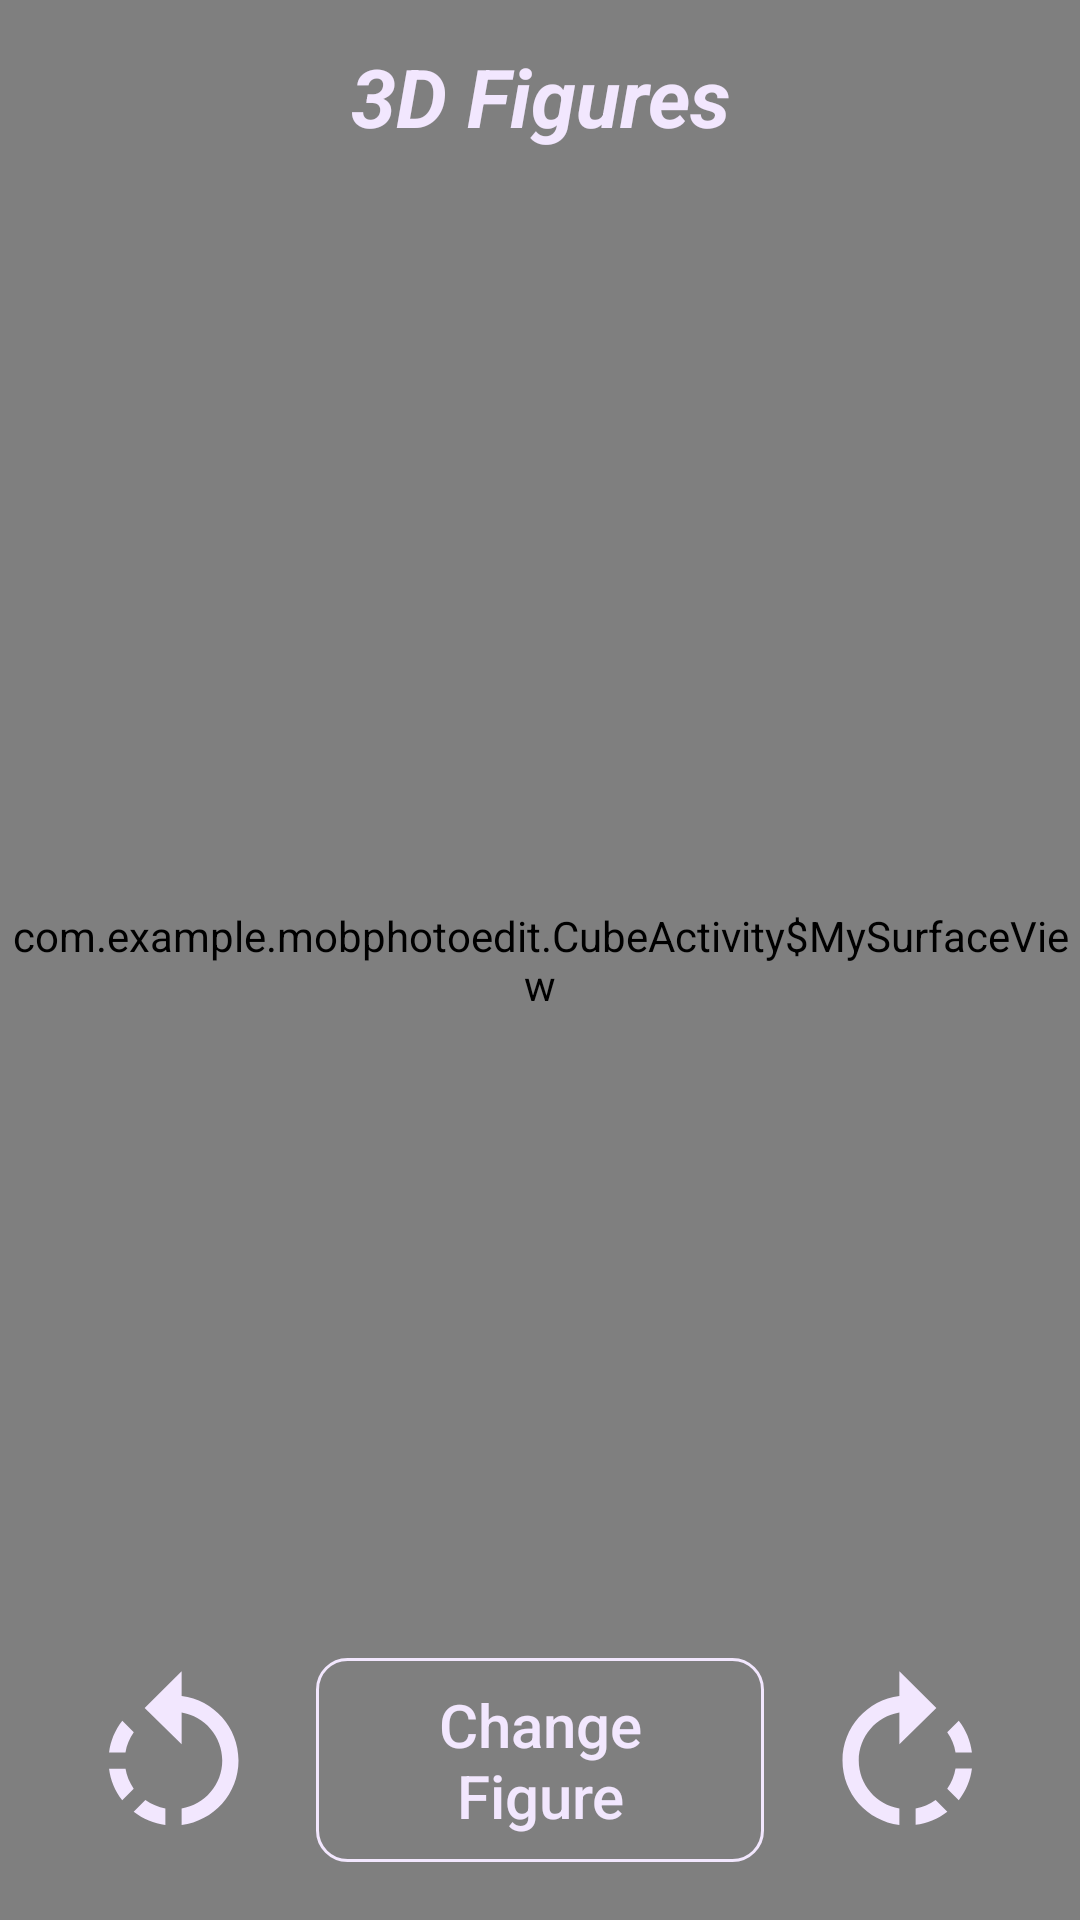

This screen was rendered from an Android layout file. Write that file and the resources it references.
<!-- AndroidManifest.xml: activity theme NoActBar -->
<!-- res/layout/activity_cube.xml -->
<?xml version="1.0" encoding="utf-8"?>
<androidx.constraintlayout.widget.ConstraintLayout xmlns:android="http://schemas.android.com/apk/res/android"
    xmlns:app="http://schemas.android.com/apk/res-auto"
    xmlns:tools="http://schemas.android.com/tools"
    android:layout_width="match_parent"
    android:layout_height="match_parent"
    android:background="@drawable/back">

    <view
        android:id="@+id/cubeView"
        class="com.example.mobphotoedit.CubeActivity$MySurfaceView"
        android:layout_width="0dp"
        android:layout_height="0dp"
        android:background="@drawable/back"
        app:layout_constraintBottom_toBottomOf="parent"
        app:layout_constraintEnd_toEndOf="parent"
        app:layout_constraintStart_toStartOf="parent"
        app:layout_constraintTop_toTopOf="parent" />

    <ImageButton
        android:id="@+id/turnClockwise"
        android:layout_width="0dp"
        android:layout_height="0dp"
        android:background="@null"
        android:src="@drawable/ic_rotate_right"
        app:layout_constraintBottom_toTopOf="@+id/guideline34"
        app:layout_constraintEnd_toStartOf="@+id/guideline33"
        app:layout_constraintStart_toStartOf="@+id/guideline7"
        app:layout_constraintTop_toTopOf="@+id/guideline2"
        android:contentDescription="@string/turnClock" />

    <ImageButton
        android:id="@+id/turnСounterСlockwise"
        android:layout_width="0dp"
        android:layout_height="0dp"
        android:background="@null"
        android:src="@drawable/ic_rotate_left"
        app:layout_constraintBottom_toTopOf="@+id/guideline34"
        app:layout_constraintEnd_toStartOf="@+id/guideline8"
        app:layout_constraintStart_toStartOf="@+id/guideline32"
        app:layout_constraintTop_toTopOf="@+id/guideline2"
        android:contentDescription="@string/turnCounterClock" />

    <Button
        android:id="@+id/changeView"
        android:layout_width="0dp"
        android:layout_height="0dp"
        android:text="@string/figChange"
        style="@style/buttons"
        android:textSize="20sp"
        app:layout_constraintBottom_toTopOf="@+id/guideline34"
        app:layout_constraintEnd_toStartOf="@+id/guideline7"
        app:layout_constraintStart_toStartOf="@+id/guideline8"
        app:layout_constraintTop_toTopOf="@+id/guideline2" />

    <androidx.constraintlayout.widget.Guideline
        android:id="@+id/guideline2"
        android:layout_width="wrap_content"
        android:layout_height="wrap_content"
        android:orientation="horizontal"
        app:layout_constraintGuide_percent="0.8508892" />

    <androidx.constraintlayout.widget.Guideline
        android:id="@+id/guideline7"
        android:layout_width="wrap_content"
        android:layout_height="wrap_content"
        android:orientation="vertical"
        app:layout_constraintGuide_percent="0.73" />

    <androidx.constraintlayout.widget.Guideline
        android:id="@+id/guideline8"
        android:layout_width="wrap_content"
        android:layout_height="wrap_content"
        android:orientation="vertical"
        app:layout_constraintGuide_percent="0.27" />

    <androidx.constraintlayout.widget.Guideline
        android:id="@+id/guideline32"
        android:layout_width="wrap_content"
        android:layout_height="wrap_content"
        android:orientation="vertical"
        app:layout_constraintGuide_percent="0.05" />

    <androidx.constraintlayout.widget.Guideline
        android:id="@+id/guideline33"
        android:layout_width="wrap_content"
        android:layout_height="wrap_content"
        android:orientation="vertical"
        app:layout_constraintGuide_percent="0.95" />

    <androidx.constraintlayout.widget.Guideline
        android:id="@+id/guideline34"
        android:layout_width="wrap_content"
        android:layout_height="wrap_content"
        android:orientation="horizontal"
        app:layout_constraintGuide_percent="0.9822161" />

    <androidx.constraintlayout.widget.Guideline
        android:id="@+id/guideline39"
        android:layout_width="wrap_content"
        android:layout_height="wrap_content"
        android:orientation="horizontal"
        app:layout_constraintGuide_percent="0.1" />

    <TextView
        android:id="@+id/textView"
        android:layout_width="0dp"
        android:layout_height="0dp"
        style="@style/textStyle"
        android:text="@string/cubeFig"
        app:layout_constraintBottom_toTopOf="@+id/guideline39"
        app:layout_constraintEnd_toEndOf="parent"
        app:layout_constraintStart_toStartOf="parent"
        app:layout_constraintTop_toTopOf="@+id/cubeView" />

</androidx.constraintlayout.widget.ConstraintLayout>
<!-- resources referenced by this layout -->
<resources>
  <!-- drawable back (drawable) -->
  <?xml version="1.0" encoding="utf-8"?>
  <shape xmlns:android="http://schemas.android.com/apk/res/android"
      android:shape="rectangle">
      <gradient
          android:angle="270"
          android:endColor="#4D0C66"
          android:startColor="#000A2F"
          android:type="linear" />
  </shape>
  <!-- drawable ic_rotate_left (drawable) -->
  <vector android:height="65dp" android:tint="#F2E7FE"
      android:viewportHeight="24.0" android:viewportWidth="24.0"
      android:width="65dp" xmlns:android="http://schemas.android.com/apk/res/android">
      <path android:fillColor="#FF000000" android:pathData="M7.11,8.53L5.7,7.11C4.8,8.27 4.24,9.61 4.07,11h2.02c0.14,-0.87 0.49,-1.72 1.02,-2.47zM6.09,13L4.07,13c0.17,1.39 0.72,2.73 1.62,3.89l1.41,-1.42c-0.52,-0.75 -0.87,-1.59 -1.01,-2.47zM7.1,18.32c1.16,0.9 2.51,1.44 3.9,1.61L11,17.9c-0.87,-0.15 -1.71,-0.49 -2.46,-1.03L7.1,18.32zM13,4.07L13,1L8.45,5.55 13,10L13,6.09c2.84,0.48 5,2.94 5,5.91s-2.16,5.43 -5,5.91v2.02c3.95,-0.49 7,-3.85 7,-7.93s-3.05,-7.44 -7,-7.93z"/>
  </vector>
  <!-- drawable ic_rotate_right (drawable) -->
  <vector android:height="65dp" android:tint="#F2E7FE"
      android:viewportHeight="24.0" android:viewportWidth="24.0"
      android:width="65dp" xmlns:android="http://schemas.android.com/apk/res/android">
      <path android:fillColor="#FF000000" android:pathData="M15.55,5.55L11,1v3.07C7.06,4.56 4,7.92 4,12s3.05,7.44 7,7.93v-2.02c-2.84,-0.48 -5,-2.94 -5,-5.91s2.16,-5.43 5,-5.91L11,10l4.55,-4.45zM19.93,11c-0.17,-1.39 -0.72,-2.73 -1.62,-3.89l-1.42,1.42c0.54,0.75 0.88,1.6 1.02,2.47h2.02zM13,17.9v2.02c1.39,-0.17 2.74,-0.71 3.9,-1.61l-1.44,-1.44c-0.75,0.54 -1.59,0.89 -2.46,1.03zM16.89,15.48l1.42,1.41c0.9,-1.16 1.45,-2.5 1.62,-3.89h-2.02c-0.14,0.87 -0.48,1.72 -1.02,2.48z"/>
  </vector>
  <string name="cubeFig">3D Figures</string>
  <string name="figChange">Change\nFigure</string>
  <string name="turnClock">Clockwise turning</string>
  <string name="turnCounterClock">Counter clockwise turning</string>
  <style name="buttons">
          <item name="android:layout_marginStart">8dp</item>
          <item name="android:layout_marginEnd">8dp</item>
          <item name="android:layout_marginBottom">8dp</item>
          <item name="android:layout_marginLeft">8dp</item>
          <item name="android:layout_marginRight">8dp</item>
          <item name="android:layout_marginTop">8dp</item>
          <item name="android:background">@drawable/custom_button_all</item>
          <item name="android:textAllCaps">false</item>
          <item name="android:textColor">@color/lightPink</item>
      </style>
  <style name="textStyle">
          <item name="android:layout_width">0dp</item>
          <item name="android:layout_height">0dp</item>
          <item name="android:textColor">@color/lightPink</item>
          <item name="android:gravity">center</item>
          <item name="android:textStyle">bold|italic</item>
          <item name="android:textSize">27sp</item>
      </style>
  <style name="NoActBar" parent="Theme.AppCompat.Light.NoActionBar">
          <item name="colorPrimary">@color/colorPrimary</item>
          <item name="colorPrimaryDark">@color/colorPrimaryDark</item>
          <item name="colorAccent">@color/colorAccent</item>
      </style>
  <!-- drawable custom_button_all (drawable) -->
  <?xml version="1.0" encoding="utf-8"?>
  <shape xmlns:android="http://schemas.android.com/apk/res/android" android:shape="rectangle">
  
     <stroke android:color="@color/lightPink"
         android:width="1dp"/>
  
      <corners android:radius="10dp"/>
  
  </shape>
  <color name="lightPink">#F2E7FE</color>
  <color name="colorPrimary">#000A2F</color>
  <color name="colorPrimaryDark">#000000</color>
  <color name="colorAccent">#D81B60</color>
</resources>
